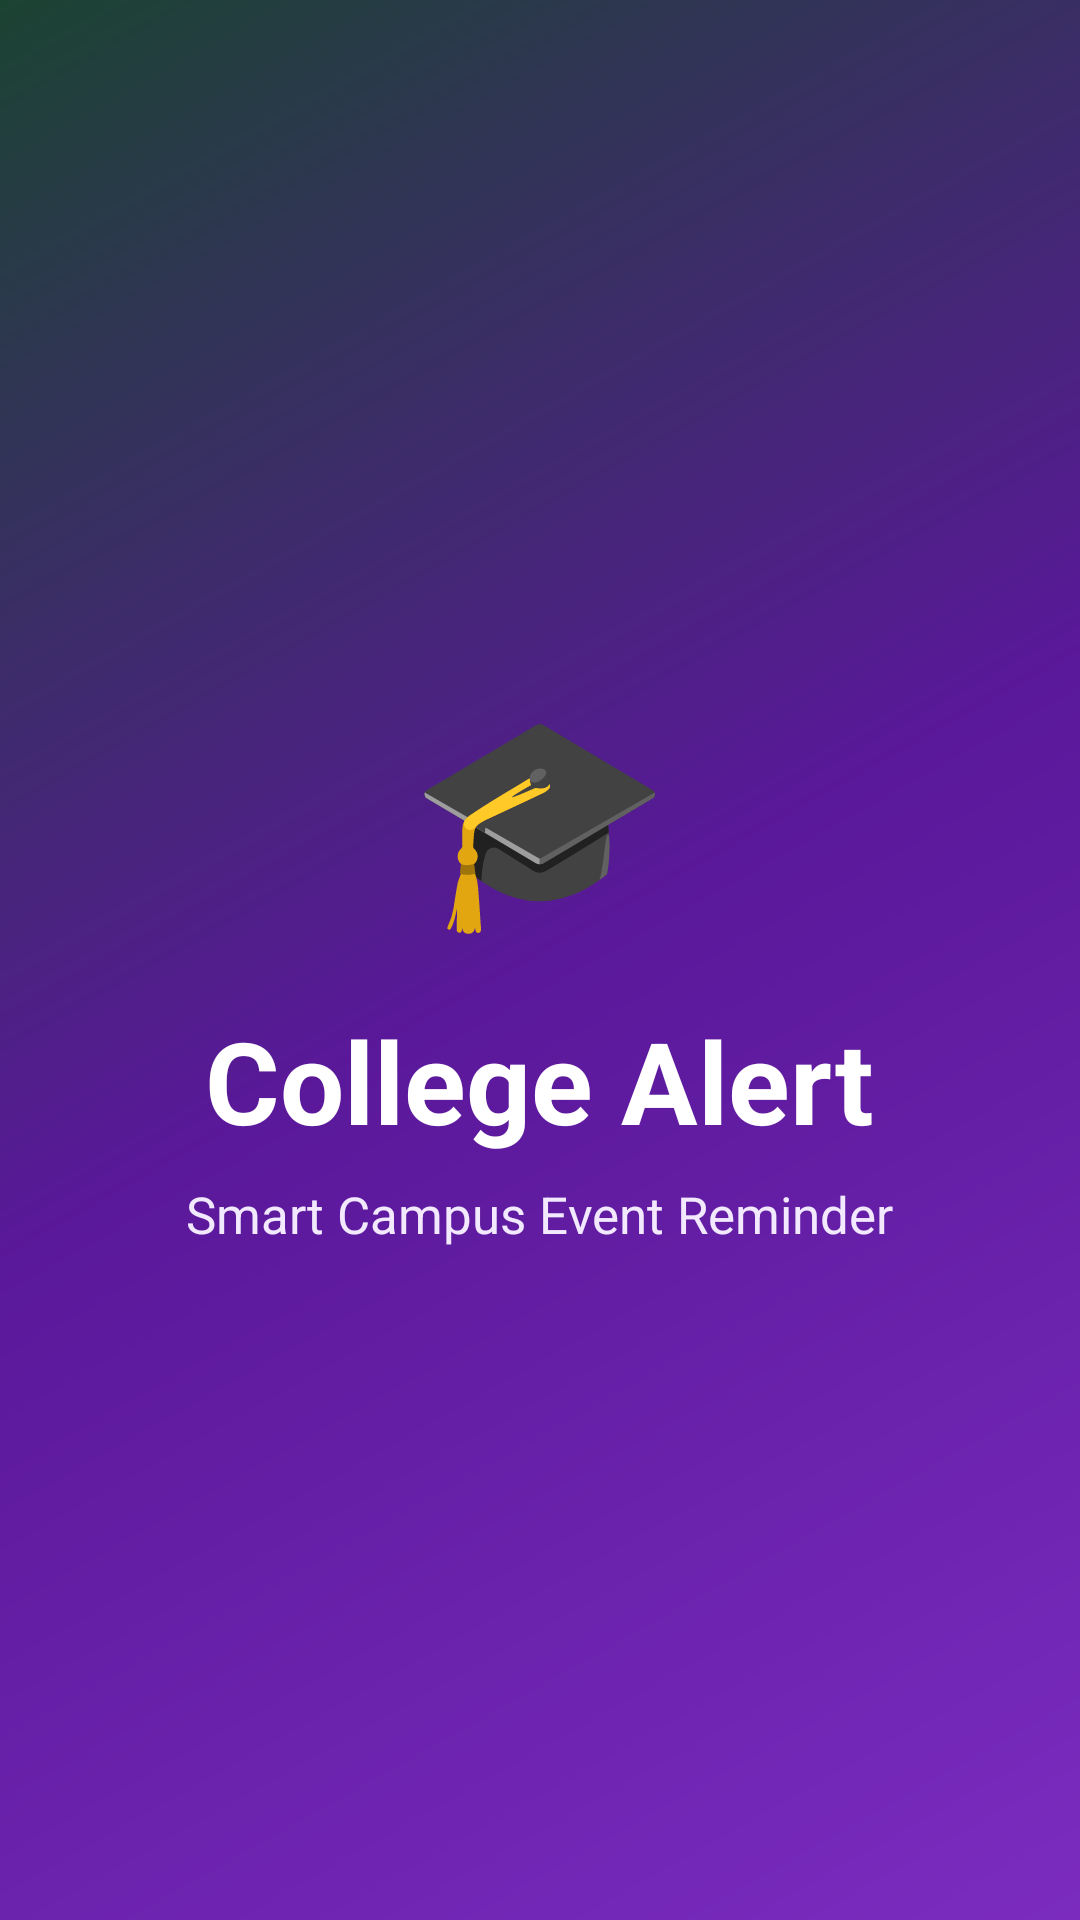

Layout XML and referenced resources for this Android screen:
<!-- AndroidManifest.xml: application theme Theme.CollegeAlert -->
<!-- res/layout/activity_splash.xml -->
<?xml version="1.0" encoding="utf-8"?>
<LinearLayout xmlns:android="http://schemas.android.com/apk/res/android"
    android:layout_width="match_parent"
    android:layout_height="match_parent"
    android:gravity="center"
    android:orientation="vertical"
    android:padding="28dp"
    android:background="@drawable/bg_header_gradient">

    <TextView
        android:layout_width="wrap_content"
        android:layout_height="wrap_content"
        android:text="🎓"
        android:textSize="70sp" />

    <TextView
        android:layout_width="wrap_content"
        android:layout_height="wrap_content"
        android:text="College Alert"
        android:textSize="38sp"
        android:textStyle="bold"
        android:textColor="#FFFFFF"
        android:layout_marginTop="18dp" />

    <TextView
        android:layout_width="wrap_content"
        android:layout_height="wrap_content"
        android:text="Smart Campus Event Reminder"
        android:textSize="17sp"
        android:textColor="#F2E9FF"
        android:layout_marginTop="8dp" />

</LinearLayout>
<!-- resources referenced by this layout -->
<resources>
  <!-- drawable bg_header_gradient (drawable) -->
  <?xml version="1.0" encoding="utf-8"?>
  <shape xmlns:android="http://schemas.android.com/apk/res/android">
  
      <gradient
          android:startColor="#7B2CBF"
          android:centerColor="#5A189A"
          android:endColor="#1B4332"
          android:angle="135" />
  
  </shape>
  <style name="Theme.CollegeAlert" parent="Theme.Material3.DayNight.NoActionBar">
  
          <item name="colorPrimary">#6A4C93</item>
          <item name="colorSecondary">#1B4332</item>
  
          <item name="android:statusBarColor">#6A4C93</item>
  
      </style>
</resources>
